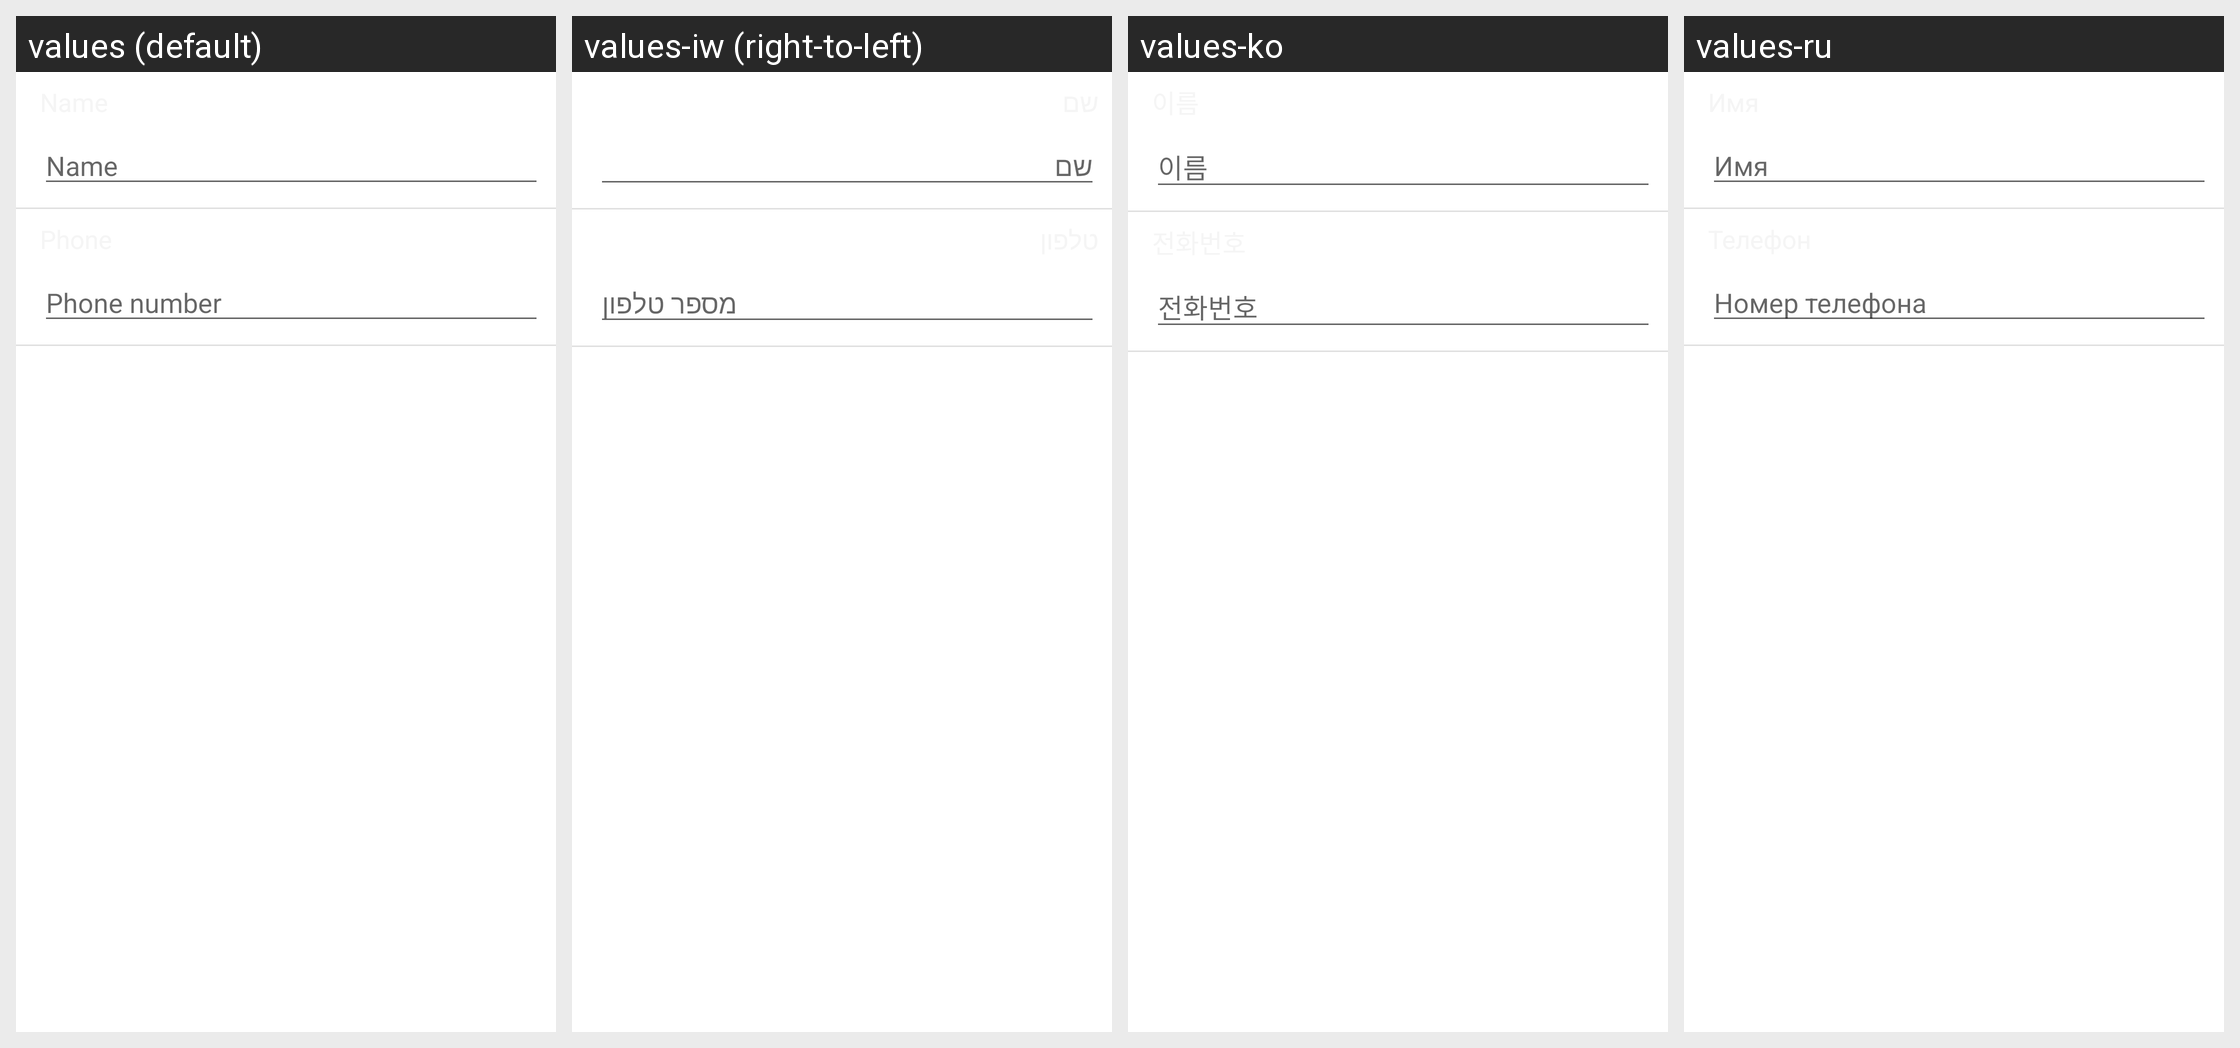

The same Android screen rendered under several of its app's locales, left to right. List the strings drawn on it with the default value and each locale's translation.
Android screen res/layout/emergency_message_contact_create_activity.xml rendered under 4 locales, left to right: values (default), values-iw (right-to-left), values-ko, values-ru. Device: Nexus 5 (rendered at 1080×1920; each locale shown at half size, 540×960, under a caption strip naming it); theme Theme.MaterialComponents.DayNight.NoActionBar.
Other locales in the repository, not shown: values-ar, values-as, values-az, values-bg, values-bn, values-ca, values-cs, values-da, values-de, values-el, values-en-rPH, values-en-rUS, values-es-rES, values-es-rUS, values-et, values-eu, values-fa, values-fi, values-fr, values-fr-rCA, values-ga, values-gl, values-gu, values-hi, values-hr, values-hu, values-hy, values-in, values-is, values-it, values-ja, values-ka, values-kk, values-km, values-kn, values-lo, values-lt, values-lv, values-mk, values-ml, values-mn, values-mr, values-ms, values-my, values-nb, values-ne, values-nl, values-or, values-pa, values-pl, values-pt, values-pt-rBR, values-pt-rPT, values-ro, values-si, values-sk, values-sl, values-sq, values-sr, values-sv, values-ta, values-te, values-th, values-tl, values-tr, values-uk, values-ur, values-uz, values-vi, values-zh-rCN, values-zh-rHK, values-zh-rSG, values-zh-rTW.
Strings drawn on this screen, with the default value and each locale's value (text and hints the layout hard-codes, and strings that could not be matched under every locale, appear in the picture but are not listed):

nameLabelsGroup
  values: Name
  values-iw: שם
  values-ko: 이름
  values-ru: Имя

full_name
  values: Name
  values-iw: שם
  values-ko: 이름
  values-ru: Имя

ghostData_phone
  values: Phone number
  values-iw: מספר טלפון
  values-ko: 전화번호
  values-ru: Номер телефона
